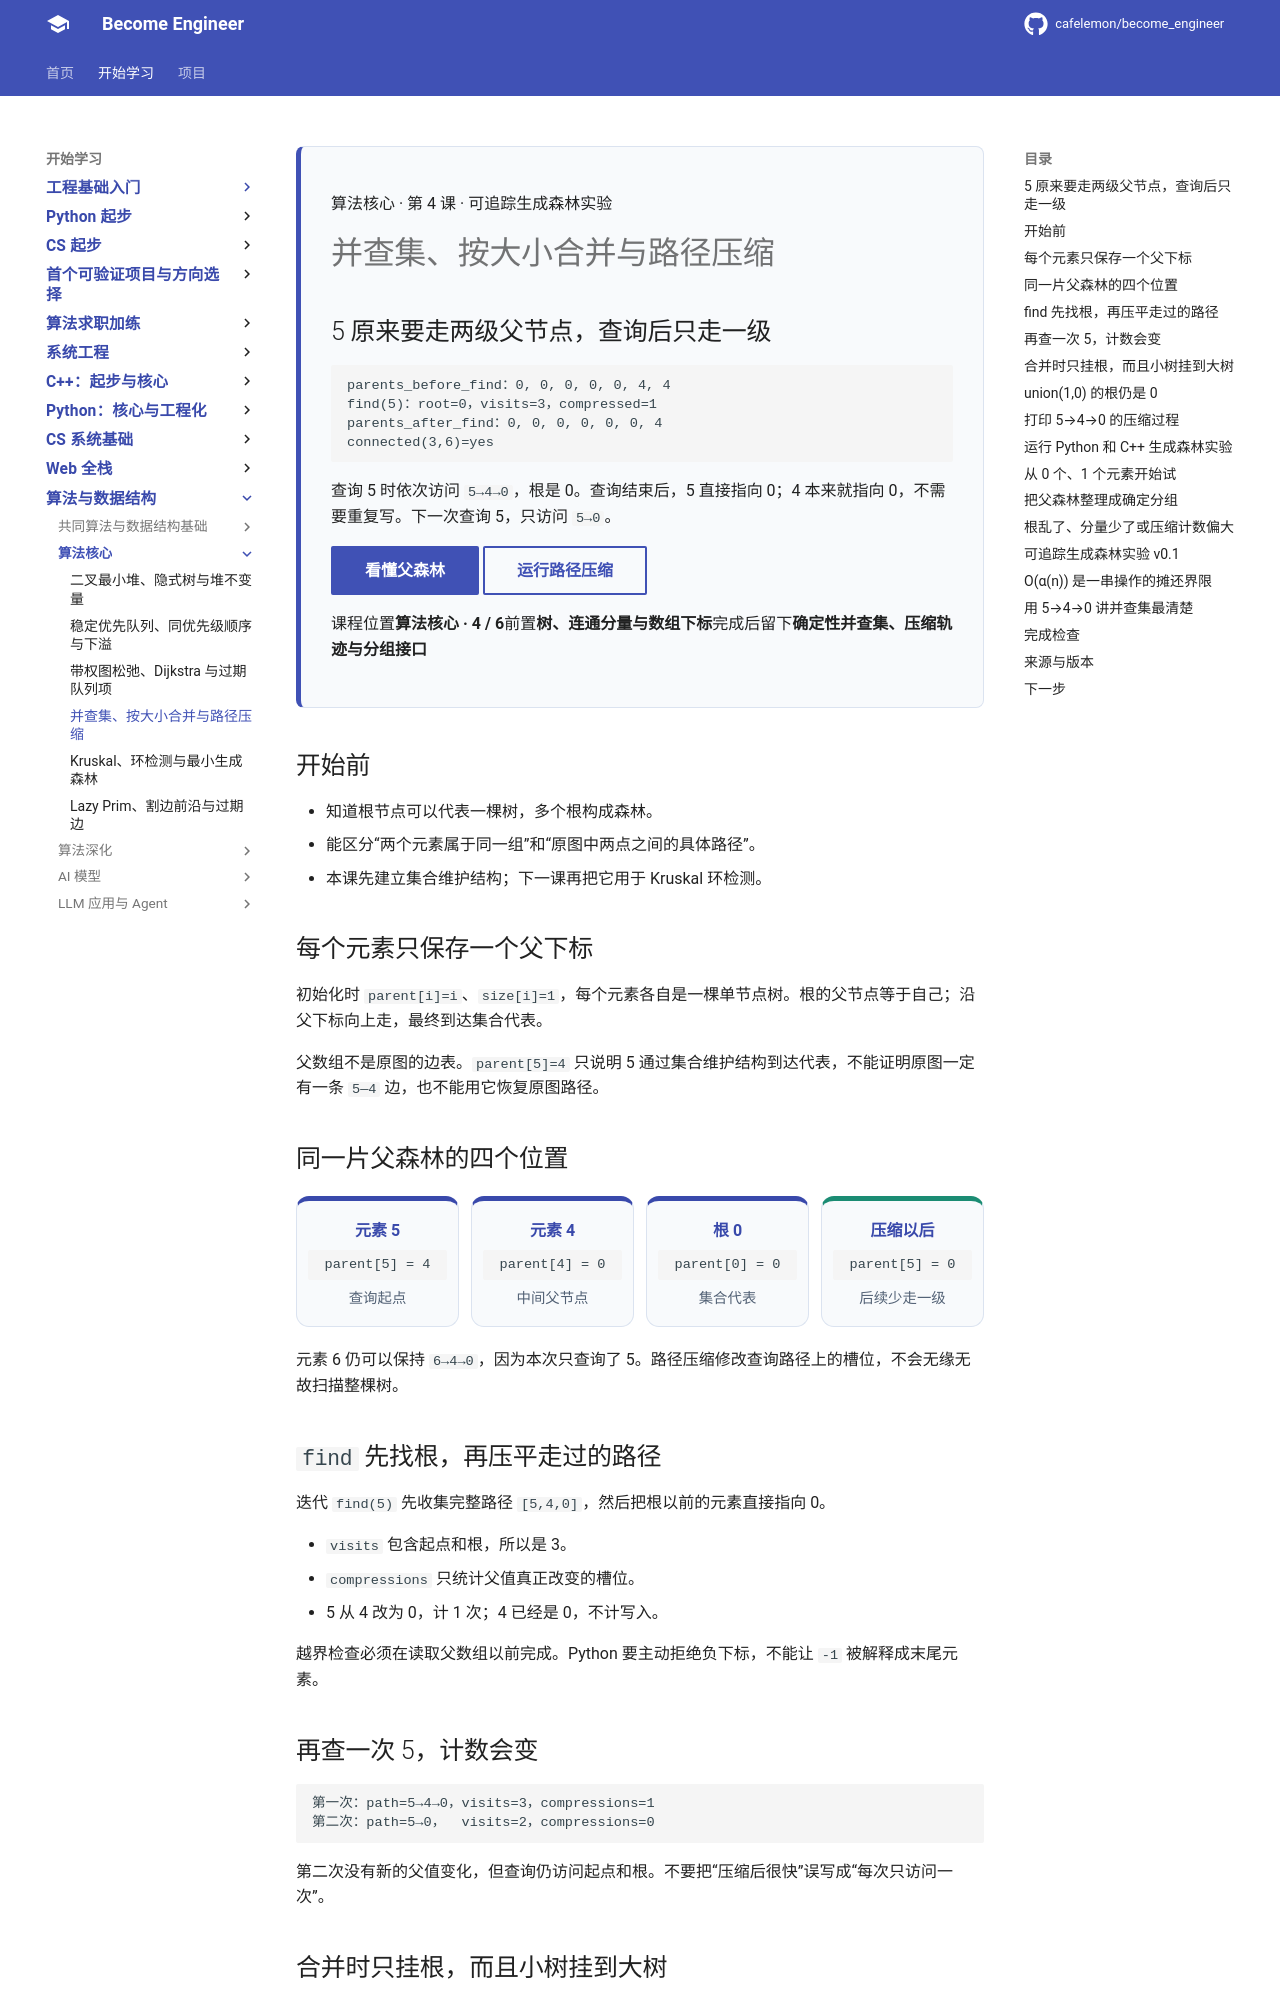

repository: cafelemon/become_engineer · page: learning-paths/cs-core/24-disjoint-set-union-path-compression/index.html · generator: mkdocs

<div class="be-tutor-mount" data-tutor-lesson="cs-core-24" aria-hidden="true"></div>

<section id="overview-dsu-output" class="be-page-hero be-lesson-hero" data-learning-context="overview-dsu-output" data-context-type="overview" markdown="1">

<span class="be-lesson-kicker">算法核心 · 第 4 课 · 可追踪生成森林实验</span>

# 并查集、按大小合并与路径压缩

## 5 原来要走两级父节点，查询后只走一级

```text
parents_before_find：0, 0, 0, 0, 0, 4, 4
find(5)：root=0，visits=3，compressed=1
parents_after_find：0, 0, 0, 0, 0, 0, 4
connected(3,6)=yes
```

查询 5 时依次访问 `5→4→0`，根是 0。查询结束后，5 直接指向 0；4 本来就指向 0，不需要重复写。下一次查询 5，只访问 `5→0`。

[看懂父森林](#example-parent-forest){ .md-button .md-button--primary }
[运行路径压缩](#reproduce-dsu-trace){ .md-button }

<div class="be-lesson-facts" markdown="1"><span>课程位置<strong>算法核心 · 4 / 6</strong></span><span>前置<strong>树、连通分量与数组下标</strong></span><span>完成后留下<strong>确定性并查集、压缩轨迹与分组接口</strong></span></div>

</section>

## 开始前

- 知道根节点可以代表一棵树，多个根构成森林。
- 能区分“两个元素属于同一组”和“原图中两点之间的具体路径”。
- 本课先建立集合维护结构；下一课再把它用于 Kruskal 环检测。

<section id="concept-parent-forest" data-learning-context="concept-parent-forest" data-context-type="concept" markdown="1">

## 每个元素只保存一个父下标

初始化时 `parent[i]=i`、`size[i]=1`，每个元素各自是一棵单节点树。根的父节点等于自己；沿父下标向上走，最终到达集合代表。

父数组不是原图的边表。`parent[5]=4` 只说明 5 通过集合维护结构到达代表，不能证明原图一定有一条 `5—4` 边，也不能用它恢复原图路径。

</section>

<section id="example-parent-forest" data-learning-context="example-parent-forest" data-context-type="example" markdown="1">

## 同一片父森林的四个位置

<div class="be-dsu-forest" aria-label="元素 5 到根 0 的父森林与压缩">
  <div><strong>元素 5</strong><code>parent[5] = 4</code><span>查询起点</span></div>
  <div><strong>元素 4</strong><code>parent[4] = 0</code><span>中间父节点</span></div>
  <div><strong>根 0</strong><code>parent[0] = 0</code><span>集合代表</span></div>
  <div data-compressed="true"><strong>压缩以后</strong><code>parent[5] = 0</code><span>后续少走一级</span></div>
</div>

元素 6 仍可以保持 `6→4→0`，因为本次只查询了 5。路径压缩修改查询路径上的槽位，不会无缘无故扫描整棵树。

</section>

<section id="concept-find-compression" data-learning-context="concept-find-compression" data-context-type="concept" markdown="1">

## `find` 先找根，再压平走过的路径

迭代 `find(5)` 先收集完整路径 `[5,4,0]`，然后把根以前的元素直接指向 0。

- `visits` 包含起点和根，所以是 3。
- `compressions` 只统计父值真正改变的槽位。
- 5 从 4 改为 0，计 1 次；4 已经是 0，不计写入。

越界检查必须在读取父数组以前完成。Python 要主动拒绝负下标，不能让 `-1` 被解释成末尾元素。

</section>

<section id="example-find-again" data-learning-context="example-find-again" data-context-type="example" markdown="1">
